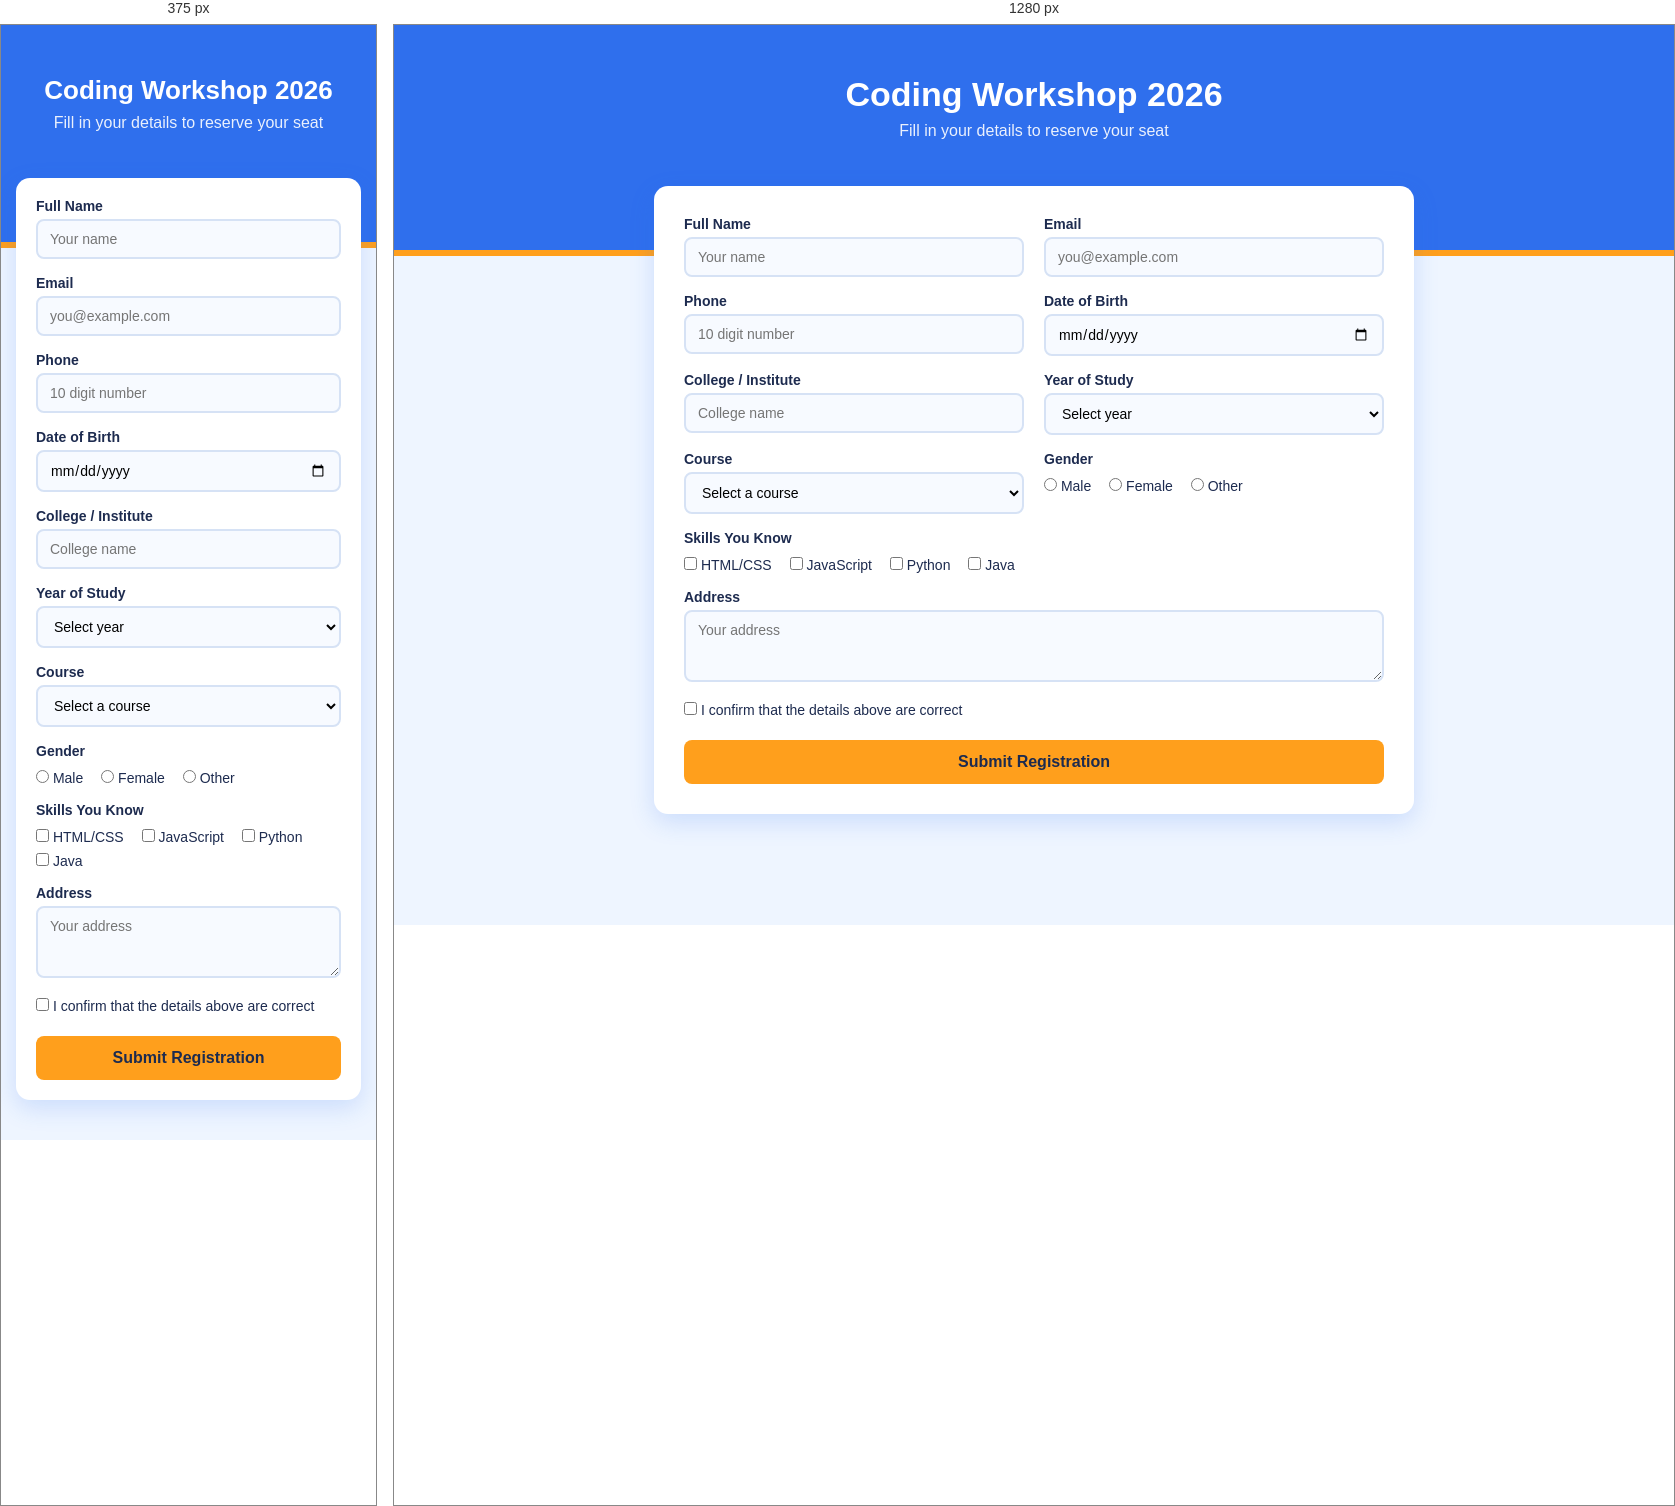
Rendered at 375 px and 1280 px, left to right.

<!-- file: index.html -->
<!DOCTYPE html>
<html lang="en">
<head>
  <meta charset="UTF-8">
  <meta name="viewport" content="width=device-width, initial-scale=1">
  <title>Workshop Registration</title>
  <link rel="stylesheet" href="style.css">
</head>
<body>

  <header class="banner">
    <h1>Coding Workshop 2026</h1>
    <p>Fill in your details to reserve your seat</p>
  </header>

  <main class="card">

    <form id="regForm" novalidate>
      <div class="grid">

        <div class="field">
          <label>Full Name</label>
          <input type="text" id="name" name="name" placeholder="Your name">
          <span class="error" id="nameErr"></span>
        </div>

        <div class="field">
          <label>Email</label>
          <input type="email" id="email" name="email" placeholder="you@example.com">
          <span class="error" id="emailErr"></span>
        </div>

        <div class="field">
          <label>Phone</label>
          <input type="text" id="phone" name="phone" placeholder="10 digit number">
          <span class="error" id="phoneErr"></span>
        </div>

        <div class="field">
          <label>Date of Birth</label>
          <input type="date" id="dob" name="dob">
          <span class="error" id="dobErr"></span>
        </div>

        <div class="field">
          <label>College / Institute</label>
          <input type="text" id="college" name="college" placeholder="College name">
          <span class="error" id="collegeErr"></span>
        </div>

        <div class="field">
          <label>Year of Study</label>
          <select id="year" name="year">
            <option value="">Select year</option>
            <option>1st Year</option>
            <option>2nd Year</option>
            <option>3rd Year</option>
            <option>4th Year</option>
          </select>
          <span class="error" id="yearErr"></span>
        </div>

        <div class="field">
          <label>Course</label>
          <select id="course" name="course">
            <option value="">Select a course</option>
            <option>Web Development</option>
            <option>Python Basics</option>
            <option>Data Science</option>
            <option>Cyber Security</option>
          </select>
          <span class="error" id="courseErr"></span>
        </div>

        <div class="field">
          <label>Gender</label>
          <div class="options">
            <label><input type="radio" name="gender" value="Male"> Male</label>
            <label><input type="radio" name="gender" value="Female"> Female</label>
            <label><input type="radio" name="gender" value="Other"> Other</label>
          </div>
          <span class="error" id="genderErr"></span>
        </div>

        <div class="field full">
          <label>Skills You Know</label>
          <div class="options">
            <label><input type="checkbox" name="skills[]" value="HTML/CSS"> HTML/CSS</label>
            <label><input type="checkbox" name="skills[]" value="JavaScript"> JavaScript</label>
            <label><input type="checkbox" name="skills[]" value="Python"> Python</label>
            <label><input type="checkbox" name="skills[]" value="Java"> Java</label>
          </div>
          <span class="error" id="skillsErr"></span>
        </div>

        <div class="field full">
          <label>Address</label>
          <textarea id="address" name="address" rows="3" placeholder="Your address"></textarea>
          <span class="error" id="addressErr"></span>
        </div>

        <div class="field full">
          <label class="terms">
            <input type="checkbox" id="terms" name="terms"> I confirm that the details above are correct
          </label>
          <span class="error" id="termsErr"></span>
        </div>

        <div class="full">
          <button type="submit">Submit Registration</button>
        </div>

      </div>
    </form>

    <div id="result"></div>

  </main>

  <script src="https://code.jquery.com/jquery-3.7.1.min.js"></script>
  <script src="script.js"></script>
</body>
</html>


/* @media block from style.css */
@media (max-width: 650px) {
  .grid { grid-template-columns: 1fr; }
  .banner h1 { font-size: 26px; }
  .card { padding: 20px; }
}